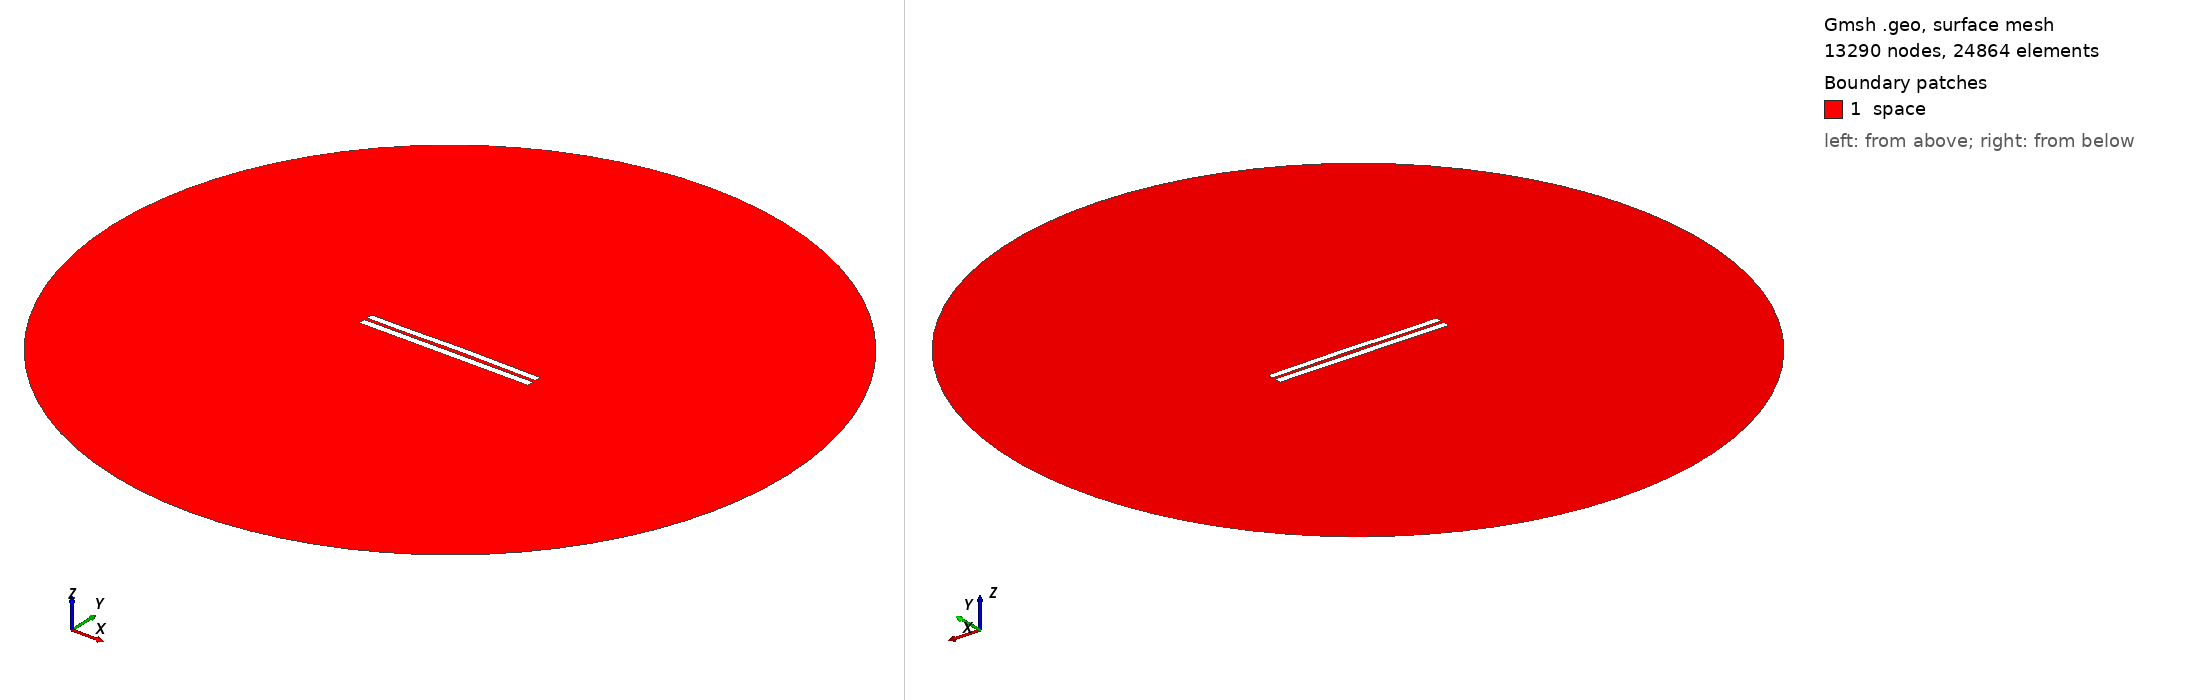

Gmsh geometry script, surface-meshed: 13290 nodes, 24864 surface elements. Boundary patches (legend numbers): 1 space. Left view from above one corner, right view from below the opposite corner. Legend entries are the model's physical surfaces. The drawing asked Gmsh for element sizes between 1% and 20% of the model's largest extent; the script's own settings can give other sizes.

=== 4232.geo (drawn) ===
//---------------------------------------
// Geometry kernel
//---------------------------------------

SetFactory("OpenCASCADE");



//---------------------------------------
// Parameters of the geometry
//---------------------------------------

// Overetch of the upper plate
overetch = 0.125;

// Distance between the plates
distance = 1.75;

// Discretization over the x axis (for the deformation)
nx = 50; 

// Length of the plate
L = 100 - overetch; 

// Number of modes
n = 4; 

// 1st mode coefficient
coeff(1) = 0.07499999999999998;
beta(1) = 0.596864 * 3.1415926535 / L;

// 2nd mode coefficient
coeff(2) = 0.15;
beta(2) = 1.49418 * 3.1415926535 / L;

// 3rd mode coefficient
coeff(3) = -0.075;
beta(3) = 2.50025 * 3.1415926535 / L;

// 4th mode coefficient
coeff(4) = -0.075;
beta(4) = 3.49999 * 3.1415926535 / L;



//---------------------------------------
// Upper plate (deformed rectangle)
//---------------------------------------

// Coordiantes of the upper plate
xmin = -50;
xmax = 50 - overetch;

// Height of the upper plate
yheight = 4 - 2 * overetch;

// Indexes of the points
UpperID[] = {};
LowerID[] = {};
LeftID[] = {};
RightID[] = {};

// Point index
p = 1;

// Horizontal edges
For i In {1:nx}
    x = xmin + (i-1)*(xmax - xmin)/(nx-1);

    y_bottom = distance / 2 + overetch;
    For j In {1:n}
        C = (Cosh(beta(j)*L) + Cos(beta(j)*L)) / (Sinh(beta(j)*L) + Sin(beta(j)*L));
        y_bottom  = y_bottom + coeff(j) * (Cosh(beta(j)*(x+50)) - Cos(beta(j)*(x+50)) - C * (Sinh(beta(j)*(x+50)) - Sin(beta(j)*(x+50))));
    EndFor

    y_top = y_bottom + yheight;

    Point(p) = {x, y_top, 0, 1.0};
    UpperID[i] = p;
    p = p + 1;

    Point(p) = {x, y_bottom, 0, 1.0};
    LowerID[i] = p;
    p = p + 1;
EndFor

// Create point lists
UpperPts[] = {}; LowerPts[] = {};
For i In {1:nx}
  UpperPts[] += {UpperID[i]};
  LowerPts[] += {LowerID[i]};
EndFor

// Build splines
Spline(1) = {UpperPts[]};
Spline(2) = {LowerPts[]};
Line(3) = {LowerPts[nx-1], UpperPts[nx-1]};
Line(4) = {LowerPts[0], UpperPts[0]};

// Build the plane surface
Curve Loop(1) = {2, 3, -1, -4};
Plane Surface(1) = {1};



//---------------------------------------
// Lower plate (rectangle)
//---------------------------------------

// Vertices
Point(1001) = {-50, -1, 0, 1.0};
Point(1002) = { 50, -1, 0, 1.0};
Point(1003) = { 50,  -5, 0, 1.0};
Point(1004) = {-50,  -5, 0, 1.0};

// Edges
Line(5) = {1001, 1002};
Line(6) = {1002, 1003};
Line(7) = {1003, 1004};
Line(8) = {1004, 1001};

// Plane surface
Line Loop(2) = {5, 6, 7, 8};
Plane Surface(2) = {2}; 



//---------------------------------------
// Outer (fictious) boundary
//---------------------------------------

// Points
Point(1005) = {0, 0, 0};       // Center
Point(1006) = {200, 0, 0};     // Start point
Point(1007) = {0, 200, 0};     // 90 degrees
Point(1008) = {-200, 0, 0};    // 180 degrees
Point(1009) = {0, -200, 0};    // 270 degrees

// Circle arcs (each needs start, center, end)
Circle(9) = {1006, 1005, 1007};
Circle(10) = {1007, 1005, 1008};
Circle(11) = {1008, 1005, 1009};
Circle(12) = {1009, 1005, 1006};

// Plane surface for the entire domain
Curve Loop(3) = {9, 10, 11, 12};
Surface(3) = {3};

// Subtract the plates from the whole domain to obtain the actual domain where we want to solve the equations
BooleanDifference{ Surface{3}; Delete; }{ Surface{1}; Surface{2}; Delete; }




//---------------------------------------
// Transfinite Lines/Curves
//---------------------------------------

// Set the number of points on the boundaries
r = 7;

// Plates
Transfinite Curve {1, 2} = 50*r Using Progression 1;
Transfinite Curve {3, 4} = 2*r Using Progression 1;
Transfinite Line {5, 7} = 50*r Using Progression 1;
Transfinite Line {6, 8} = 2*r Using Progression 1;

// Outer boundary
Transfinite Line {9, 10, 11, 12} = 20 Using Progression 1;



//---------------------------------------
// Physical groups
//---------------------------------------                

// Physical curves (boundaries)
Physical Line("force_segment", 10) = {2};
Physical Line("upper_plate", 11) = {1, 3, 4};
Physical Line("lower_plate", 12) = {5, 6, 7, 8};
Physical Line("boundary", 20) = {9, 10, 11, 12};

// Physical Surfaces
Physical Surface("space", 30) = {3};



//---------------------------------------
// 6. Generate the Mesh
//---------------------------------------

// 2D mesh generation
Mesh 2;
